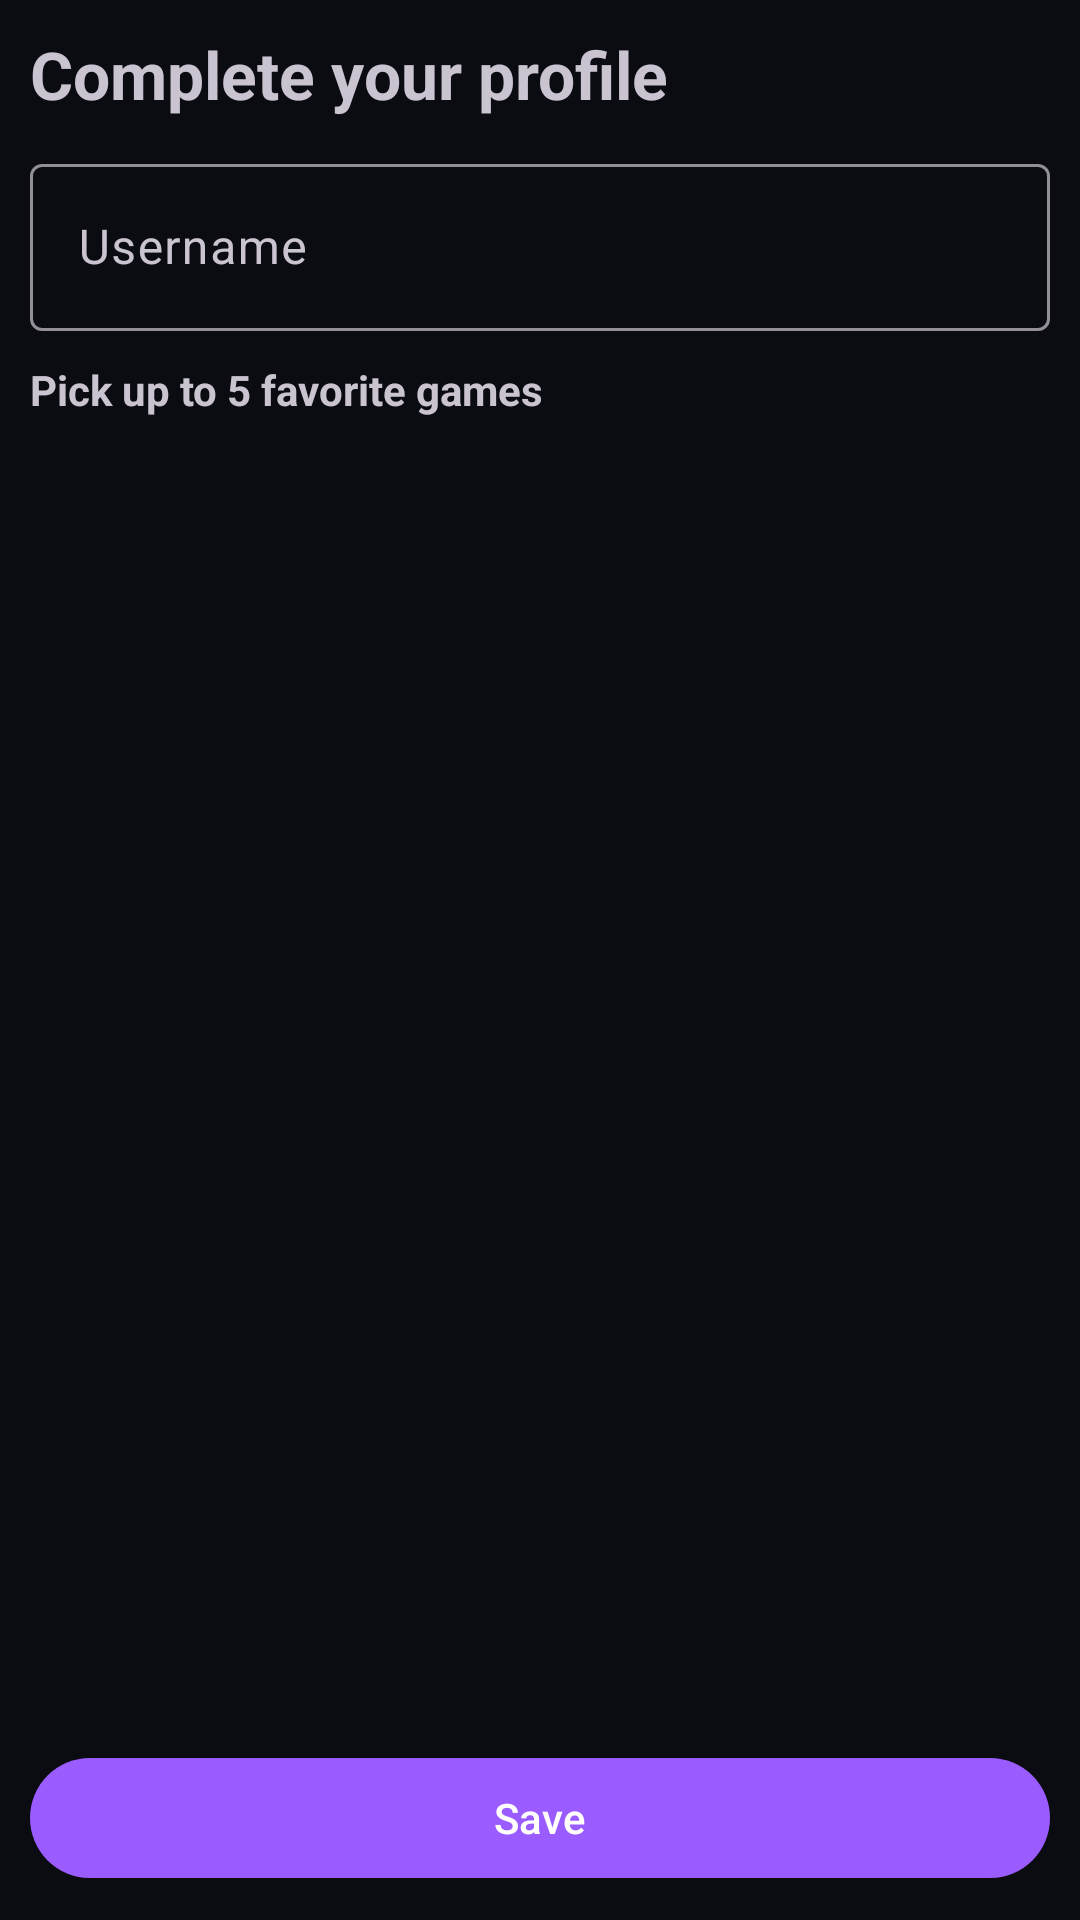

Write the Android layout XML for this screen, with the resource values it uses.
<!-- AndroidManifest.xml: application theme Theme.GameZone -->
<!-- res/layout/activity_profile_setup.xml -->
<?xml version="1.0" encoding="utf-8"?>
<androidx.constraintlayout.widget.ConstraintLayout
    xmlns:android="http://schemas.android.com/apk/res/android"
    xmlns:app="http://schemas.android.com/apk/res-auto"
    android:id="@+id/profileRoot"
    android:layout_width="match_parent"
    android:layout_height="match_parent"
    android:fitsSystemWindows="true"
    android:padding="@dimen/default_card_margin">

    <com.google.android.material.textview.MaterialTextView
        android:id="@+id/profile_LBL_title"
        android:layout_width="0dp"
        android:layout_height="wrap_content"
        android:text="@string/profile_setup_title"
        android:textSize="22sp"
        android:textStyle="bold"
        app:layout_constraintTop_toTopOf="parent"
        app:layout_constraintStart_toStartOf="parent"
        app:layout_constraintEnd_toEndOf="parent" />

    <com.google.android.material.textfield.TextInputLayout
        android:id="@+id/profile_TIL_username"
        android:layout_width="0dp"
        android:layout_height="wrap_content"
        android:hint="@string/profile_setup_username_hint"
        android:layout_marginTop="@dimen/default_card_margin"
        app:layout_constraintTop_toBottomOf="@id/profile_LBL_title"
        app:layout_constraintStart_toStartOf="parent"
        app:layout_constraintEnd_toEndOf="parent">

        <com.google.android.material.textfield.TextInputEditText
            android:id="@+id/profile_EDT_username"
            android:layout_width="match_parent"
            android:layout_height="wrap_content"
            android:inputType="text" />
    </com.google.android.material.textfield.TextInputLayout>

    <com.google.android.material.textview.MaterialTextView
        android:id="@+id/profile_LBL_games"
        android:layout_width="0dp"
        android:layout_height="wrap_content"
        android:text="@string/profile_setup_pick_games"
        android:textStyle="bold"
        android:layout_marginTop="@dimen/default_card_margin"
        app:layout_constraintTop_toBottomOf="@id/profile_TIL_username"
        app:layout_constraintStart_toStartOf="parent"
        app:layout_constraintEnd_toEndOf="parent" />

    <androidx.recyclerview.widget.RecyclerView
        android:id="@+id/profile_RV_games"
        android:layout_width="0dp"
        android:layout_height="0dp"
        android:overScrollMode="never"
        android:layout_marginTop="@dimen/default_card_margin"
        android:layout_marginBottom="@dimen/default_card_margin"
        app:layout_constraintTop_toBottomOf="@id/profile_LBL_games"
        app:layout_constraintBottom_toTopOf="@id/profile_BTN_save"
        app:layout_constraintStart_toStartOf="parent"
        app:layout_constraintEnd_toEndOf="parent" />

    <com.google.android.material.button.MaterialButton
        android:id="@+id/profile_BTN_save"
        android:layout_width="0dp"
        android:layout_height="wrap_content"
        android:text="@string/action_save"
        app:layout_constraintBottom_toBottomOf="parent"
        app:layout_constraintStart_toStartOf="parent"
        app:layout_constraintEnd_toEndOf="parent" />

</androidx.constraintlayout.widget.ConstraintLayout>
<!-- resources referenced by this layout -->
<resources>
  <dimen name="default_card_margin">10dp</dimen>
  <string name="action_save">Save</string>
  <string name="profile_setup_pick_games">Pick up to 5 favorite games</string>
  <string name="profile_setup_title">Complete your profile</string>
  <string name="profile_setup_username_hint">Username</string>
  <style name="Theme.GameZone" parent="Base.Theme.GameZone" />
  <style name="Base.Theme.GameZone" parent="Theme.Material3.Dark.NoActionBar">
          <item name="android:windowBackground">@color/bg_dark</item>
  
          <item name="android:statusBarColor">@android:color/transparent</item>
          <item name="android:windowLightStatusBar">false</item>
  
          <item name="colorPrimary">@color/nav_selected</item>
          <item name="colorOnPrimary">@color/text_primary</item>
      </style>
  <color name="bg_dark">#0B0B12</color>
  <color name="nav_selected">#9B5CFF</color>
  <color name="text_primary">#FFFFFF</color>
</resources>
